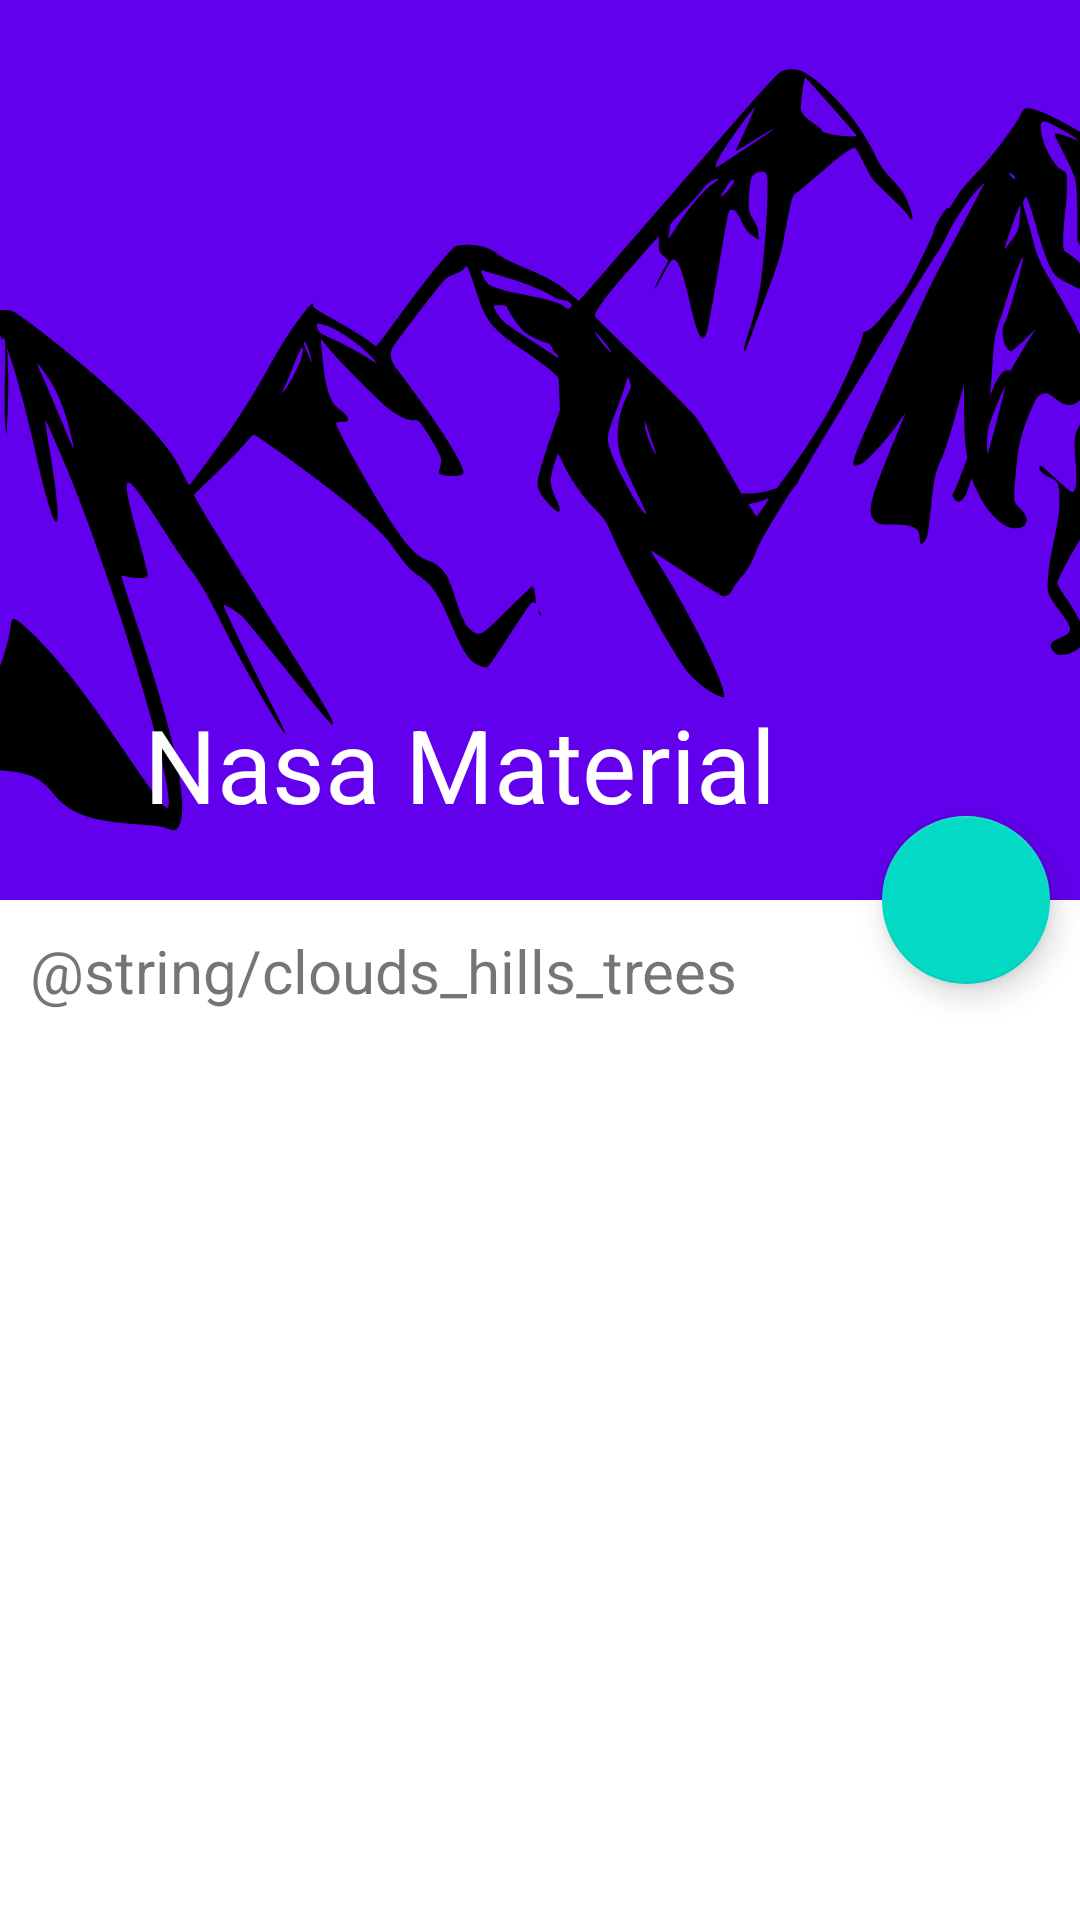

Produce the Android XML layout that renders to this screen, including the resource entries it uses.
<!-- AndroidManifest.xml: application theme Theme.NasaMaterial -->
<!-- res/layout/activity_collapsing_toolbar.xml -->
<?xml version="1.0" encoding="utf-8"?>
<androidx.coordinatorlayout.widget.CoordinatorLayout xmlns:android="http://schemas.android.com/apk/res/android"
    xmlns:app="http://schemas.android.com/apk/res-auto"
    xmlns:tools="http://schemas.android.com/tools"
    android:layout_width="match_parent"
    android:layout_height="match_parent"
    android:fitsSystemWindows="true">

    <com.google.android.material.appbar.AppBarLayout
        android:id="@+id/main.appbar"
        android:layout_width="match_parent"
        android:layout_height="300dp"
        android:theme="@style/ThemeOverlay.AppCompat.Dark.ActionBar">

        <com.google.android.material.appbar.CollapsingToolbarLayout
            android:id="@+id/main.collapsing"
            android:layout_width="match_parent"
            android:layout_height="match_parent"
            app:contentScrim="?attr/colorPrimary"
            app:expandedTitleMarginEnd="64dp"
            app:expandedTitleMarginStart="48dp"
            app:layout_scrollFlags="scroll|exitUntilCollapsed"
            app:title="@string/app_name">

            <ImageView
                android:id="@+id/main.backdrop"
                android:layout_width="match_parent"
                android:layout_height="match_parent"
                android:scaleType="centerCrop"
                android:src="@drawable/ic_mountains"
                app:layout_collapseMode="parallax"
                tools:ignore="ContentDescription" />

            <androidx.appcompat.widget.Toolbar
                android:id="@+id/main.toolbar"
                android:layout_width="match_parent"
                android:layout_height="?attr/actionBarSize"
                app:layout_collapseMode="pin"
                app:title="Test"

                />
        </com.google.android.material.appbar.CollapsingToolbarLayout>
    </com.google.android.material.appbar.AppBarLayout>

    <androidx.core.widget.NestedScrollView
        android:layout_width="match_parent"
        android:layout_height="match_parent"
        app:layout_behavior="@string/appbar_scrolling_view_behavior">

        <TextView
            android:layout_width="match_parent"
            android:layout_height="wrap_content"
            android:lineSpacingExtra="8dp"
            android:padding="@dimen/default_margin"
            android:text="@string/clouds_hills_trees"
            android:textSize="20sp" />
    </androidx.core.widget.NestedScrollView>

    <com.google.android.material.floatingactionbutton.FloatingActionButton
        android:layout_width="wrap_content"
        android:layout_height="wrap_content"
        android:layout_margin="@dimen/default_margin"
        android:src="@drawable/ic_baseline_comment_24"
        app:layout_anchor="@id/main.appbar"
        app:layout_anchorGravity="bottom|right|end" />
</androidx.coordinatorlayout.widget.CoordinatorLayout>
<!-- resources referenced by this layout -->
<resources>
  <dimen name="default_margin">10dp</dimen>
  <!-- drawable ic_mountains: vector/xml drawable (drawable, 15861 chars, omitted) -->
  <string name="app_name">Nasa Material</string>
  <style name="Theme.NasaMaterial" parent="Theme.MaterialComponents.DayNight.DarkActionBar">
          
          <item name="colorPrimary">@color/purple_500</item>
          <item name="colorPrimaryVariant">@color/purple_700</item>
          <item name="colorOnPrimary">@color/white</item>
          
          <item name="colorSecondary">@color/teal_200</item>
          <item name="colorSecondaryVariant">@color/teal_700</item>
          <item name="colorOnSecondary">@color/black</item>
          
          <item name="android:statusBarColor" tools:targetApi="l">?attr/colorPrimaryVariant</item>
          
      </style>
  <color name="purple_500">#FF6200EE</color>
  <color name="purple_700">#FF3700B3</color>
  <color name="white">#FFFFFFFF</color>
  <color name="teal_200">#FF03DAC5</color>
  <color name="teal_700">#FF018786</color>
  <color name="black">#FF000000</color>
</resources>
